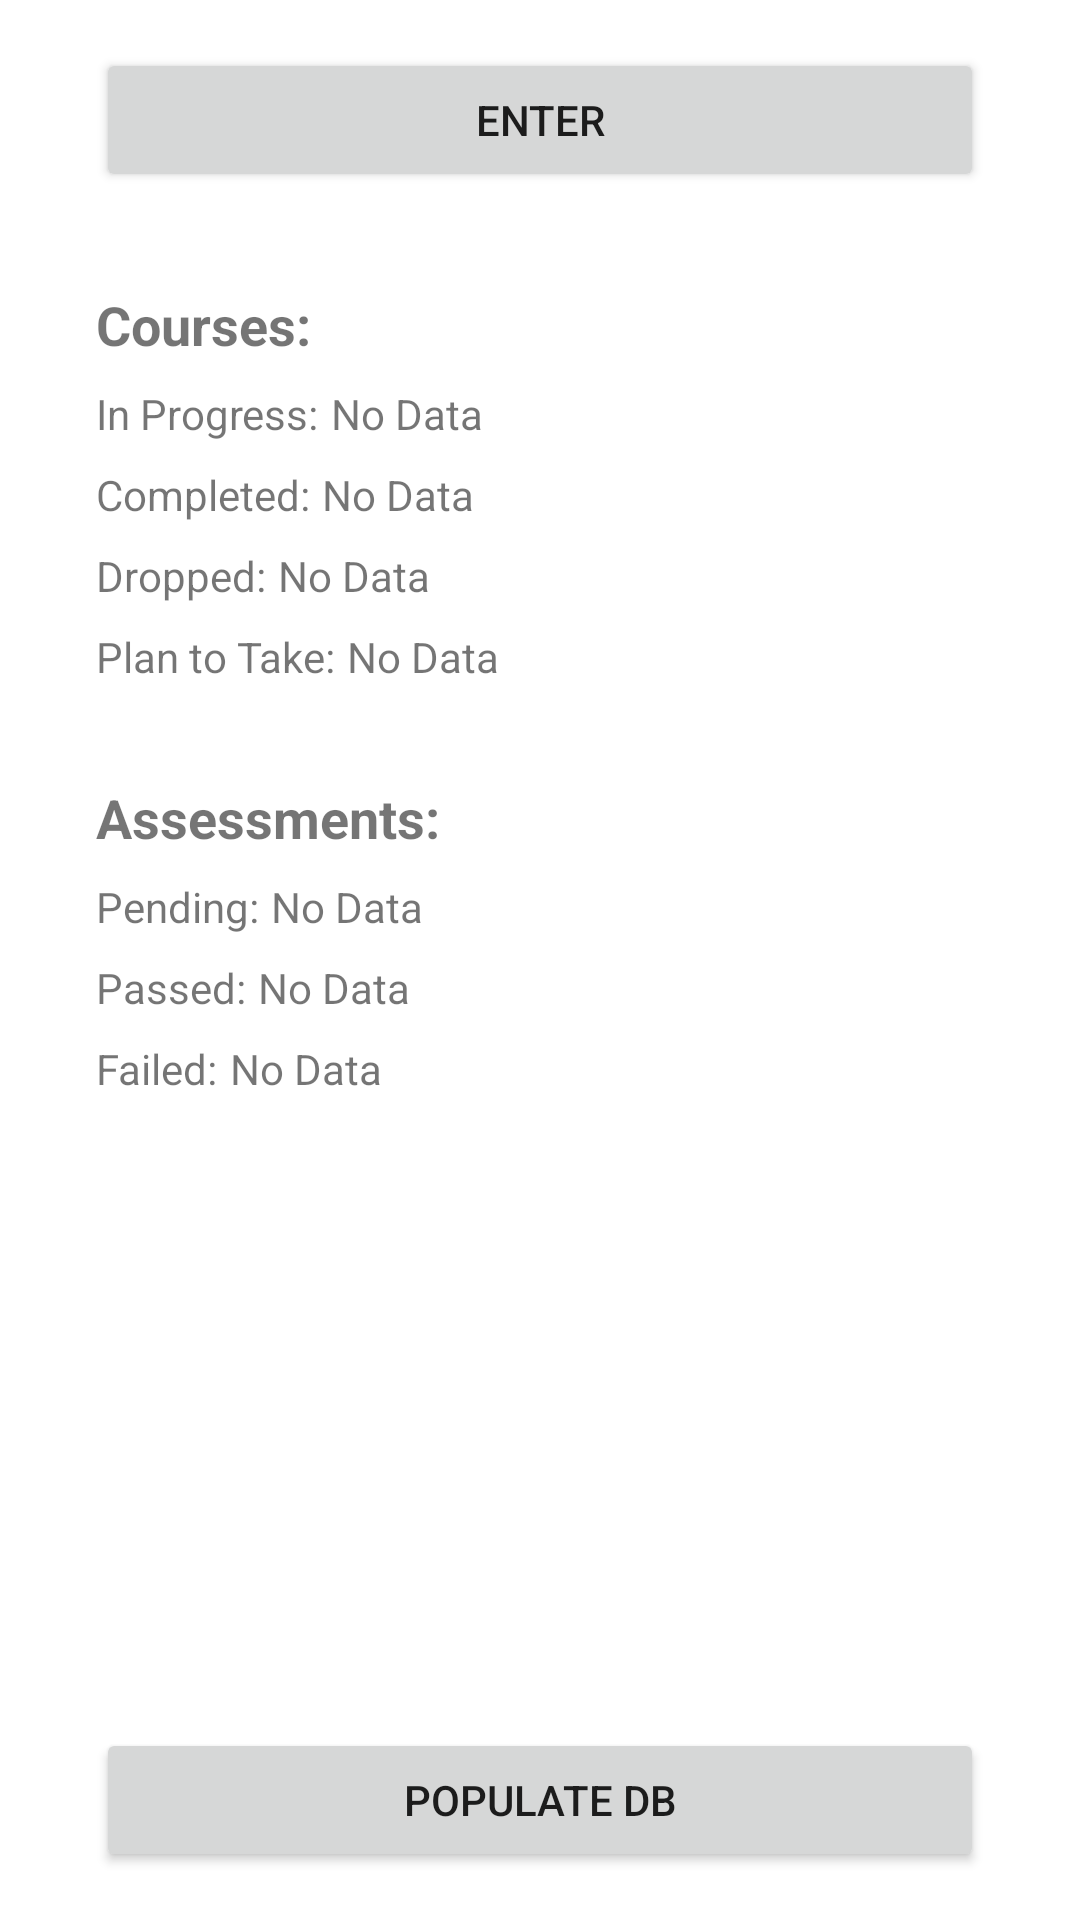

This screen was rendered from an Android layout file. Write that file and the resources it references.
<!-- AndroidManifest.xml: application theme Theme.TermManager -->
<!-- res/layout/activity_main.xml -->
<?xml version="1.0" encoding="utf-8"?>
<androidx.constraintlayout.widget.ConstraintLayout xmlns:android="http://schemas.android.com/apk/res/android"
    xmlns:app="http://schemas.android.com/apk/res-auto"
    xmlns:tools="http://schemas.android.com/tools"
    android:layout_width="match_parent"
    android:layout_height="match_parent"
    tools:context=".MainActivity">

    <Button
        android:id="@+id/enterButton"
        android:layout_width="0dp"
        android:layout_height="wrap_content"
        android:layout_marginStart="32dp"
        android:layout_marginTop="16dp"
        android:layout_marginEnd="32dp"
        android:text="Enter"
        app:layout_constraintEnd_toEndOf="parent"
        app:layout_constraintStart_toStartOf="parent"
        app:layout_constraintTop_toTopOf="parent" />

    <TextView
        android:id="@+id/textView"
        android:layout_width="wrap_content"
        android:layout_height="wrap_content"
        android:layout_marginTop="32dp"
        android:text="Courses:"
        android:textSize="18sp"
        android:textStyle="bold"
        app:layout_constraintStart_toStartOf="@+id/enterButton"
        app:layout_constraintTop_toBottomOf="@+id/enterButton" />

    <TextView
        android:id="@+id/textView2"
        android:layout_width="wrap_content"
        android:layout_height="wrap_content"
        android:layout_marginTop="8dp"
        android:text="In Progress:"
        app:layout_constraintStart_toStartOf="@+id/textView"
        app:layout_constraintTop_toBottomOf="@+id/textView" />

    <TextView
        android:id="@+id/textView3"
        android:layout_width="wrap_content"
        android:layout_height="wrap_content"
        android:layout_marginTop="8dp"
        android:text="Completed:"
        app:layout_constraintStart_toStartOf="@+id/textView2"
        app:layout_constraintTop_toBottomOf="@+id/textView2" />

    <TextView
        android:id="@+id/textView4"
        android:layout_width="wrap_content"
        android:layout_height="wrap_content"
        android:layout_marginTop="8dp"
        android:text="Dropped:"
        app:layout_constraintStart_toStartOf="@+id/textView3"
        app:layout_constraintTop_toBottomOf="@+id/textView3" />

    <TextView
        android:id="@+id/textView5"
        android:layout_width="wrap_content"
        android:layout_height="wrap_content"
        android:layout_marginTop="8dp"
        android:text="Plan to Take:"
        app:layout_constraintStart_toStartOf="@+id/textView4"
        app:layout_constraintTop_toBottomOf="@+id/textView4" />

    <TextView
        android:id="@+id/textView6"
        android:layout_width="wrap_content"
        android:layout_height="wrap_content"
        android:layout_marginTop="32dp"
        android:text="Assessments:"
        android:textSize="18sp"
        android:textStyle="bold"
        app:layout_constraintStart_toStartOf="@+id/textView5"
        app:layout_constraintTop_toBottomOf="@+id/textView5" />

    <TextView
        android:id="@+id/textView7"
        android:layout_width="wrap_content"
        android:layout_height="wrap_content"
        android:layout_marginTop="8dp"
        android:text="Pending:"
        app:layout_constraintStart_toStartOf="@+id/textView6"
        app:layout_constraintTop_toBottomOf="@+id/textView6" />

    <TextView
        android:id="@+id/textView8"
        android:layout_width="wrap_content"
        android:layout_height="wrap_content"
        android:layout_marginTop="8dp"
        android:text="Passed:"
        app:layout_constraintStart_toStartOf="@+id/textView7"
        app:layout_constraintTop_toBottomOf="@+id/textView7" />

    <TextView
        android:id="@+id/textView9"
        android:layout_width="wrap_content"
        android:layout_height="wrap_content"
        android:layout_marginTop="8dp"
        android:text="Failed:"
        app:layout_constraintStart_toStartOf="@+id/textView8"
        app:layout_constraintTop_toBottomOf="@+id/textView8" />

    <TextView
        android:id="@+id/inProgressText"
        android:layout_width="wrap_content"
        android:layout_height="wrap_content"
        android:layout_marginStart="4dp"
        android:layout_marginTop="8dp"
        android:text="No Data"
        app:layout_constraintStart_toEndOf="@+id/textView2"
        app:layout_constraintTop_toBottomOf="@+id/textView" />

    <TextView
        android:id="@+id/completedText"
        android:layout_width="wrap_content"
        android:layout_height="wrap_content"
        android:layout_marginStart="4dp"
        android:layout_marginTop="8dp"
        android:text="No Data"
        app:layout_constraintStart_toEndOf="@+id/textView3"
        app:layout_constraintTop_toBottomOf="@+id/inProgressText" />

    <TextView
        android:id="@+id/droppedText"
        android:layout_width="wrap_content"
        android:layout_height="wrap_content"
        android:layout_marginStart="4dp"
        android:layout_marginTop="8dp"
        android:text="No Data"
        app:layout_constraintStart_toEndOf="@+id/textView4"
        app:layout_constraintTop_toBottomOf="@+id/completedText" />

    <TextView
        android:id="@+id/planToTakeText"
        android:layout_width="wrap_content"
        android:layout_height="wrap_content"
        android:layout_marginStart="4dp"
        android:layout_marginTop="8dp"
        android:text="No Data"
        app:layout_constraintStart_toEndOf="@+id/textView5"
        app:layout_constraintTop_toBottomOf="@+id/droppedText" />

    <TextView
        android:id="@+id/pendingText"
        android:layout_width="wrap_content"
        android:layout_height="wrap_content"
        android:layout_marginStart="4dp"
        android:layout_marginTop="8dp"
        android:text="No Data"
        app:layout_constraintStart_toEndOf="@+id/textView7"
        app:layout_constraintTop_toBottomOf="@+id/textView6" />

    <TextView
        android:id="@+id/passedText"
        android:layout_width="wrap_content"
        android:layout_height="wrap_content"
        android:layout_marginStart="4dp"
        android:layout_marginTop="8dp"
        android:text="No Data"
        app:layout_constraintStart_toEndOf="@+id/textView8"
        app:layout_constraintTop_toBottomOf="@+id/pendingText" />

    <TextView
        android:id="@+id/failedText"
        android:layout_width="wrap_content"
        android:layout_height="wrap_content"
        android:layout_marginStart="4dp"
        android:layout_marginTop="8dp"
        android:text="No Data"
        app:layout_constraintStart_toEndOf="@+id/textView9"
        app:layout_constraintTop_toBottomOf="@+id/passedText" />

    <Button
        android:id="@+id/populateDbButton"
        android:layout_width="0dp"
        android:layout_height="wrap_content"
        android:layout_marginStart="32dp"
        android:layout_marginEnd="32dp"
        android:layout_marginBottom="16dp"
        android:text="Populate DB"
        app:layout_constraintBottom_toBottomOf="parent"
        app:layout_constraintEnd_toEndOf="parent"
        app:layout_constraintStart_toStartOf="parent" />
</androidx.constraintlayout.widget.ConstraintLayout>
<!-- resources referenced by this layout -->
<resources>
  <style name="Theme.TermManager" parent="Theme.MaterialComponents.DayNight.DarkActionBar">
          
          <item name="colorPrimary">#00838F</item>
          <item name="colorPrimaryVariant">@color/black</item>
          <item name="colorOnPrimary">@color/white</item>
          
          <item name="colorSecondary">@color/teal_200</item>
          <item name="colorSecondaryVariant">@color/teal_700</item>
          <item name="colorOnSecondary">@color/black</item>
          
          <item name="android:statusBarColor" tools:targetApi="l">?attr/colorPrimaryVariant</item>
          
      </style>
  <!-- not gathered from this repository: default colours our renderer supplied (Android Studio template values) -->
  <color name="teal_200">#FF03DAC5</color>
  <color name="teal_700">#FF018786</color>
  <color name="black">#FF000000</color>
  <color name="white">#FFFFFFFF</color>
</resources>
